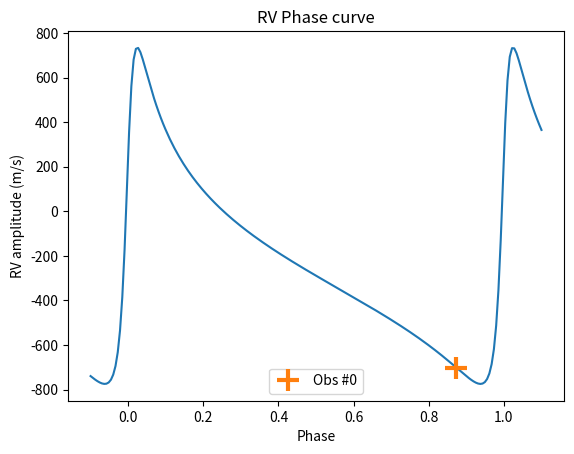
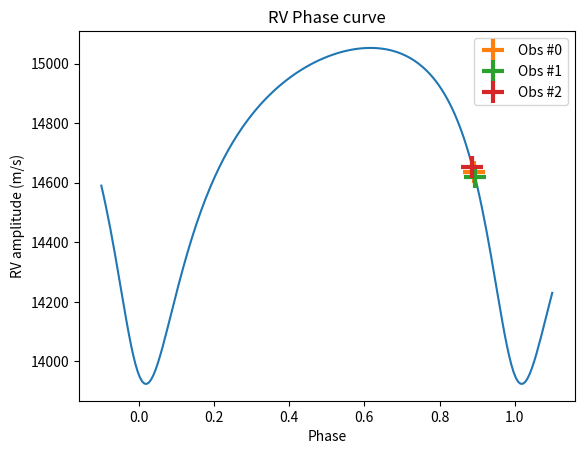
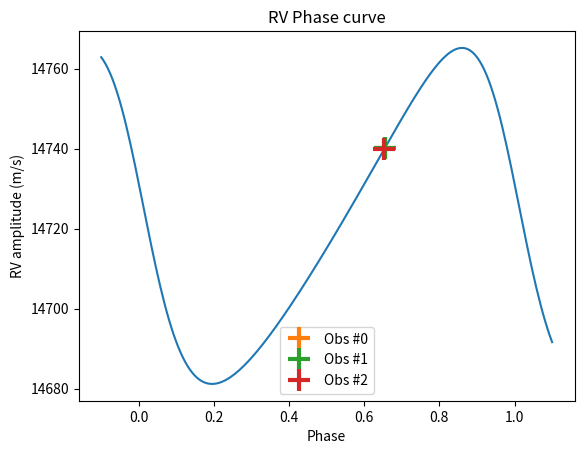
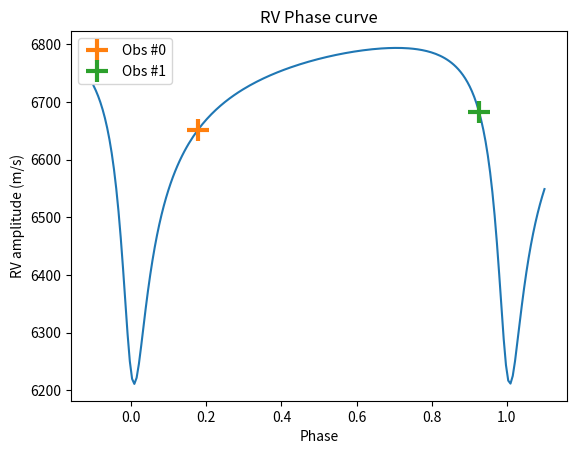
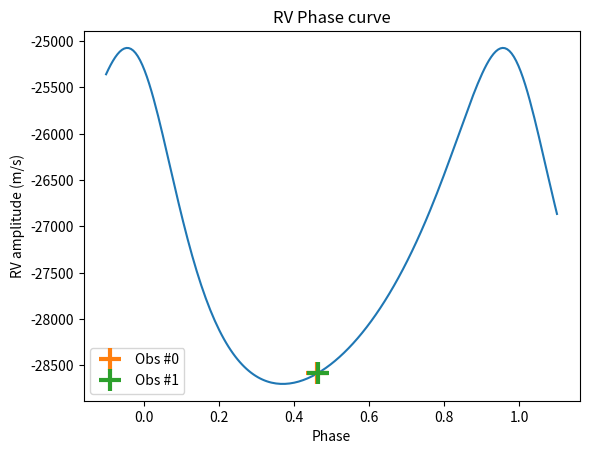

These figures' Python source, in order: (Note: this script raises an exception after producing the figures.)
from __future__ import division, print_function
import numpy as np
import matplotlib.pyplot as plt

import sys
#sys.path.append('/home/<user>/azores/planet/rvs/exonailer/utilities')

%pylab inline

# [redacted]

import numpy as np

def trueanomaly(ma, ecc, niterationmax=10000):
    """
    Compute the true anomaly using the Newton-Raphson method.

    :param array-like ma: mean anomaly.
    :param float ecc: orbital eccentricity.
    :param int niterationmax: maximum number of iterations for N-R method.
    """
    
    if not isinstance(ma, float):
        ea = ma
    else:
        ea = np.array([ma,])

    # Initialise at ea0 = ma
    niteration = 0
    ea0 = ma
    
    while np.linalg.norm(ea - ea0, ord=1) > 1e-5 or niteration==0:
        ea0 = ea
 
        ff = ea - ecc*np.sin(ea) - ma   # Function
        dff = 1 - ecc*np.cos(ea)        # Derivative

        # Use Newton method
        ea = ea0 - ff / dff

        # Increase iteration number; if above limit, break with exception.
        niteration += 1
        if niteration >= niterationmax:
            raise RuntimeError('Eccentric anomaly computation'
                               'not converged.')
        
    # Compute true anomaly from eccentric anomaly
    return 2. * np.arctan2(np.sqrt(1. + ecc) * np.sin(ea/2.),
                           np.sqrt(1. - ecc) * np.cos(ea/2.))

# Maen Anomaly calculation
def meananomaly(t, T0, P):
    """ Calculate mean Anomaly using period, tau and a time value"""
    return 2 * np.pi * (t - T0) / P

def radialvelocity(gamma, K, ta, omega, ecc):
    # Calculate radial velocity of star
    return gamma + K *(np.cos(ta + omega) + ecc * np.cos(omega))

def rv_curve_py(t, gamma, K, omega, ecc, T, P):
    ma = meananomaly(t, T, P)
    ta = trueanomaly(ma, ecc)
    rv = radialvelocity(gamma, K, ta, omega, ecc)
    return rv
    
    

#turn 1997.04 +- 0.02 into julian days
print(0.04 * 365)
print(.6*24)
print(.4*60)
# Julian date for CE  1997 January 14 14:24:00.0 UT is
# JD 2450463.100000



#Target parameters:  Obtained from sahlmann et al.
#                 [mean_val, K1, omega, e, Tau, Period]

#HD4747_params   = [9.904, 703.3, -94.2, 0.723, 62059.1, 11593.2] # Best fit solution from sahlmann not complete period coverage
#Crepp 2016 updated HD4747 parameters  t = 1997.04

HD4747_params   = [-0.219, 755.3, -69.1, 0.740, 50463.10, 37.88*365.25] 
HD162020_params = [-27.328, 1813, 28.40, 0.277, 51990.677, 8.428198]  # here mean val in km/s K in m/s https://arxiv.org/pdf/astro-ph/0202458v2.pdf
HD167665_params = [8.003, 609.5, -134.3 ,0.340, 56987.6, 4451.8]  # sahlman
HD211847_params = [6.689, 291.4, 159.2, 0.685, 62030.1, 7929.4]  # Best fit solution from sahlmann not complete period coverage
HD30501_params =  [23.710, 1703.1, 70.4, 0.741, 53851.5, 2073.6]  # sahlman


# 2 companions
# One of these used 3 body equations - need to compare relative strengths
HD168443b_params = [-0.046533, 475.133, 172.923, 0.52883, 15626.199, 58.1125] #  % msini = 7.659Mjp, a=0.2931AU, dv/dt (ms−1 yr−1) −0.00868
HD168443c_params = [-0.046533, 297.70, 64.87, 0.2113, 15521.3, 1749.83] 
#singal companion- old model
#HD202206_params = [14.681, 564.8, 160.32, 0.429, 51919.02, 256.003] #drift of 42.9 ms per year!    # here mean val in km/s K in m/s
HD202206b_params = [14.721, 564.75, 161.18, 0.435, 52250.00, 255.87] #\citet{Correia2005_hd202206bc}\\  % \lambda = 266.228 deg (mean longitude)
HD202206c_params = [14.721, 42.01, 78.9, 0.267, 52250.00, 1383.4] # \citet{Correia2005_hd202206bc}\\ % \lambda = 30.586 deg (mean longitude)


#Median times 
# extremeties are +- 14 minutes
HD30501_times =  [2456024.505902, 2456140.88716, 2456141.86633, 2456145.904258]  # from data - need to double check with calculated data centers
HD162020_times = [2456112.76624, 2456112.79015]
HD202206_times = [ 2456120.78801, 2456121.73727, 2456119.85411]   
HD211847_times = [0, 2456121.78793]   # Need to find out the first value here. 
HD4747_times =   [2456114.81674]
HD167665_times = [2456136.70895, 2456136.73434, 2456144.62087] 
HD168443_times = [2456144.68718, 2456144.70753]
params_dict = {"HD30501":HD30501_params, "HD211847":HD211847_params, \
               "HD4747":HD4747_params, "HD167665":HD167665_params, \
               "HD162020":HD162020_params, \
               "HD202206b":HD202206b_params,"HD202206c":HD202206c_params, \
               "HD168443b":HD168443b_params,"HD168443c":HD168443c_params}
               # "HD202206":HD202206_params,
    
times_dict = {"HD30501":HD30501_times, "HD162020":HD162020_times, \
              "HD202206":HD202206_times, "HD211847":HD211847_times, \
              "HD4747":HD4747_times, "HD167665":HD167665_times, \
             "HD168443":HD168443_times}


def RV_from_params(t, params):
    """ Get RV values with parameter list.
    
    input:
        t -- The time/s at which to calculate the RV value
        params -- a list of values [mean_val, K1, omega, e, Tau, Period]
    
    omega should be given in degrees. This function converts it to radians.
    
    Outputs:
        RVs -- The radial velocity values evaluated at the given times.
    
    """
    if not isinstance(t, np.ndarray):
        t = np.array(t)
    else:
        pass
    params = params[:]
    params[0] = params[0] * 1000 # Turn into m/s
    params[2] = np.deg2rad(params[2])
    #print(params)
    # Note: test that is np.deg2rad is faster than *np.pi /180
    try: # Try rv_curve first
        RVs = rv_curve(t, *params) # *unpacks parameters from list
    except:
        RVs = rv_curve_py(t, *params) # *unpacks parameters from list
    return RVs


def plot_RV_phase_curve(params, name=False, t_vals=False):
    """Plot RV phase curve use period and T0 to get times from phase.
    
    params -- a list of values [mean_val, K1, omega, e, Tau, Period]"""
    
    phase = np.linspace(-0.1,1.1, 200)
    t = params[4] + phase*params[5]
    
    rv_values = RV_from_params(t, params)
    
    plt.figure()
    plt.plot(phase, rv_values)
    if name:
        plt.title("RV Phase curve for {}".format(name))
    else:
        plt.title("RV Phase curve")
    if t_vals:
        for t_num, t_val in enumerate(t_vals):
            phi = (t_val - params[4])/params[5]  % 1
            rv = RV_from_params(t_val, params)
            plt.plot(phi, rv, "+",label = "Obs #{0}".format(t_num), markersize=16, markeredgewidth=3)
            plt.legend(loc=0)
    plt.xlabel("Phase")
    plt.ylabel("RV amplitude (m/s)")
    plt.show()


RV_HD30501 = RV_from_params(HD30501_times, HD30501_params)
print(HD30501_times)
print(RV_HD30501)


RV_HD4747 = RV_from_params(HD4747_times, HD4747_params)
print(np.array(HD4747_times) - 2440000)
print(RV_HD4747)
plot_RV_phase_curve(HD4747_params, t_vals=HD4747_times)



plot_RV_phase_curve(HD202206b_params, t_vals=HD202206_times)
plot_RV_phase_curve(HD202206c_params, t_vals=HD202206_times)

plot_RV_phase_curve(HD211847_params, t_vals=HD211847_times)

plot_RV_phase_curve(HD162020_params, t_vals=HD162020_times)

obs_time_sigma = 14/(60*24)  # +-14min

# Test RV determination 

# Get parameters for star and taget
Red_JD = 2400000
#hd30501
mean_val = 23.710 # +- 0.017
Period = 2073.6   # +3 - 2.9 days
e = 0.741         # +_ 0.04
K1 = 1703.1       #+- 26  ms^-1
Tau = 53851.5      # +- 3 JD    Note: I think this is tau but I am not sure. 
omega = 70.4 * np.pi/180     # +- 0.7 deg

for ti in np.array([2456024.505902, 2456140.887153, 2456141.866329, 2456145.904258]) - Red_JD:
   # Calculate Mean anomaly:
   M_anomaly = meananomaly(ti, Tau, Period)
   #print("Mean Anomaly = {}".format(M_anomaly))

   # Determine true anomaly from mean anomaly
   true_anomaly = trueanomaly(M_anomaly, e)
   #print("Daiz true anomaly = {0}".format(true_anomaly))
   #nu goes into RV equations

   # Now Calculalte the RV
   RV = mean_val + K1 *(np.cos(true_anomaly + omega) + e * np.cos(omega))

   print("RV value {0} ms^-1 at time {1} JD*".format( RV ,  ti ))
















times = np.linspace(Tau, Tau+Period, 1000)

M_anomalies = Mean_Anomaly(times, Tau, Period)




plt.plot(M_tests-M_anomalies)
plt.title("Differences between M_tests and M_anomalies")
plt.show()
#print(lmfit.report_fit(out))

T_anomalies = True_Anomaly(E_anomalies, e)
T_anomalies2 = True_Anomaly2(E_anomalies, e)
T_anomalies3 = True_Anomaly3(E_anomalies, e)
T_anomalies4 = True_Anomaly4(E_anomalies, e)

rod_true = trueanomaly(M_anomalies, e)
print("done")

#print(T_anomalies)
#print(T_anomalies2)
#print(T_anomalies3)
#plt.plot(times, T_anomalies, label="1")
#plt.plot(times, T_anomalies2, label="2")
#plt.show()

RVs_1 = Radial_velocity(mean_val, K1, T_anomalies, omega, e)
RVs_2 = Radial_velocity(mean_val, K1, T_anomalies2, omega, e)
RVs_3 = Radial_velocity(mean_val, K1, T_anomalies3, omega, e)
RVs_4 = Radial_velocity(mean_val, K1, T_anomalies4, omega, e)
RVs_true = Radial_velocity(mean_val, K1, rod_true, omega, e)

# Test ajplanet comparision

#mean_val, K1, T_anomalies4, omega, e
#ajplanet_rvs = rv_curve(t, gamma,K,omega,ecc,to,P)
ajplanet_rvs = rv_curve(times, mean_val, K1, omega, e, Tau, Period)

print(rv_curve(HD30501_times, mean_val, K1, omega, e, Tau, Period))

plt.plot((times-Tau) / Period, RVs_1, label="1")
plt.plot((times-Tau) / Period, RVs_2,'+', label="2")
plt.plot((times-Tau) / Period, RVs_3, 'o', label="3")
plt.plot((times-Tau) / Period, RVs_4, "--", label="4")
plt.plot((times-Tau) / Period, RVs_true, "--", label="4")
#plt.plot((times-Tau) / Period, ajplanet_rvs, "k*", label="ajplanet")
plt.title("Radial Velocities")
plt.legend(loc=0)
plt.show()

#plt.plot(T_anomalies, RVs_1)
#plt.plot(T_anomalies2, RVs_2)
#plt.show()


# My Values are not good atm when compaing to rvcurve. 



# Try thre true anomaly given by the lecuture on facebook.



## Old code to caluclate true anomaly from mean anomaly





